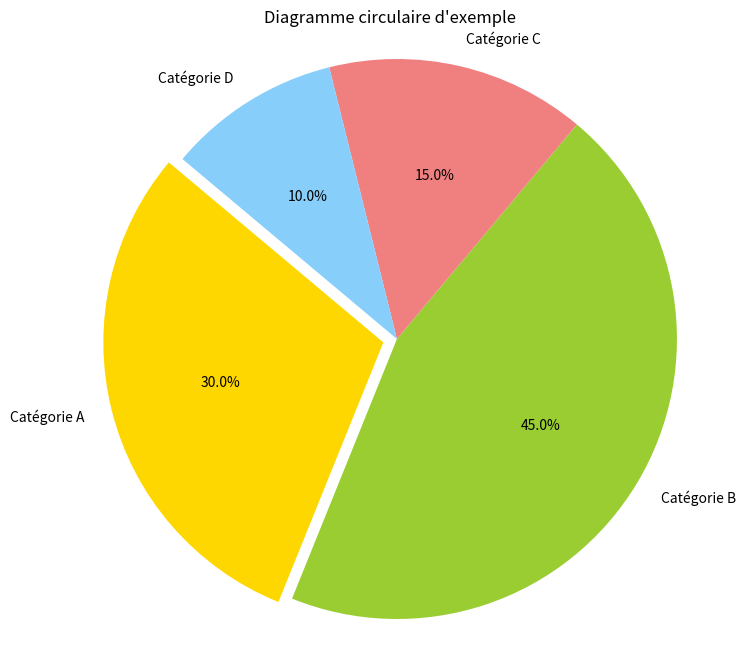

Here is the Python script that generated this plot:
import matplotlib.pyplot as plt

# Données à représenter dans le diagramme circulaire
categories = ['Catégorie A', 'Catégorie B', 'Catégorie C', 'Catégorie D']
valeurs = [30, 45, 15, 10]  # Les pourcentages ou les valeurs numériques

# Couleurs pour chaque catégorie (optionnel)
couleurs = ['gold', 'yellowgreen', 'lightcoral', 'lightskyblue']

# Explode (pour séparer les portions, optionnel)
explode = (0.05, 0, 0, 0)

# Crée le diagramme circulaire
plt.figure(figsize=(8, 8))
plt.pie(valeurs, explode=explode, labels=categories, colors=couleurs, autopct='%1.1f%%', shadow=False, startangle=140)

# Titre du diagramme
plt.title('Diagramme circulaire d\'exemple')

# Affiche le diagramme
plt.axis('equal')  # Assure que le diagramme soit un cercle et non une ellipse
plt.show()

